3-way image classification set "fold3" from GitHub (Anuvathan/Coco_Anuvathan); label vocabulary: caterpillar, healthy, leaf spot.

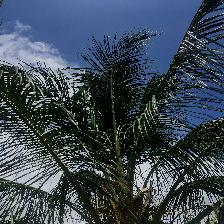
Label: healthy

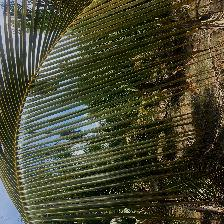
Label: leaf spot

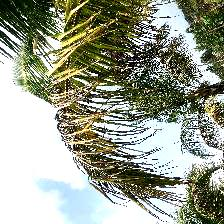
Label: caterpillar

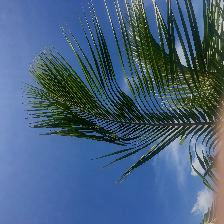
Label: healthy

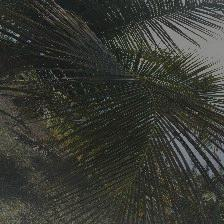
Label: leaf spot

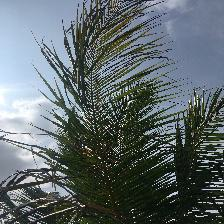
Label: caterpillar
